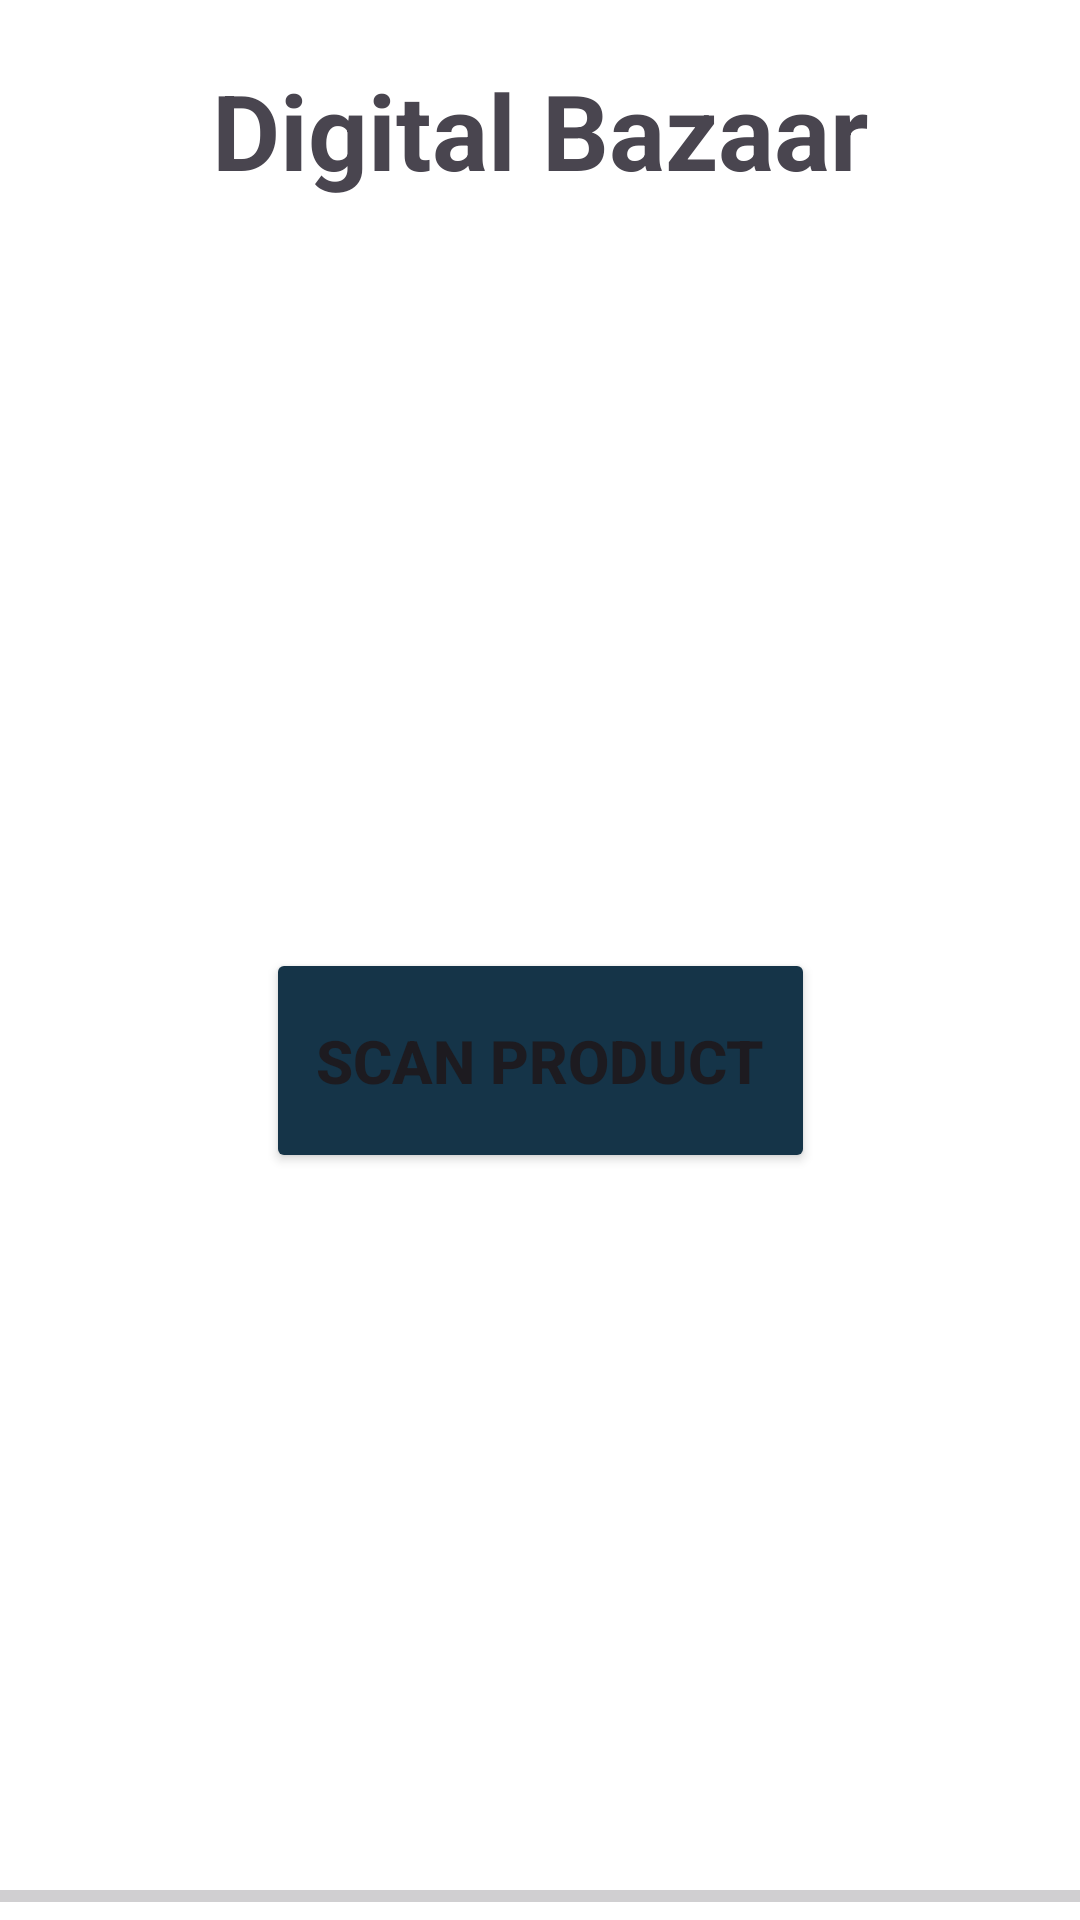

Layout XML and referenced resources for this Android screen:
<!-- AndroidManifest.xml: application theme Theme.DigitalBaazar -->
<!-- res/layout/activity_main.xml -->
<?xml version="1.0" encoding="utf-8"?>
<androidx.constraintlayout.widget.ConstraintLayout xmlns:android="http://schemas.android.com/apk/res/android"
    xmlns:app="http://schemas.android.com/apk/res-auto"
    xmlns:tools="http://schemas.android.com/tools"
    android:id="@+id/main"
    android:layout_width="match_parent"
    android:layout_height="match_parent"
    android:background="@color/white"
    tools:context=".MainActivity">

    <TextView
        android:id="@+id/textView"
        android:layout_width="wrap_content"
        android:layout_height="wrap_content"
        android:paddingTop="20sp"
        android:text="@string/digital_bazaar"
        android:textAlignment="center"
        android:textSize="35sp"
        android:textStyle="bold"
        app:layout_constraintEnd_toEndOf="parent"
        app:layout_constraintStart_toStartOf="parent"
        app:layout_constraintTop_toTopOf="parent" />

    <Button
        android:layout_width="183dp"
        android:layout_height="75dp"
        android:id="@+id/scan_product_button"
        android:backgroundTint="#153448"
        android:padding="15dp"
        android:text="Scan Product"
        android:textSize="20dp"
        android:textStyle="bold"
        app:layout_constraintBottom_toBottomOf="parent"
        app:layout_constraintEnd_toEndOf="parent"
        app:layout_constraintStart_toStartOf="parent"
        app:layout_constraintTop_toBottomOf="@+id/textView" />

    <ImageView
        android:id="@+id/click_image"
        android:layout_width="match_parent"
        android:layout_height="match_parent"
        android:padding="20dp"
        app:layout_constraintBottom_toTopOf="@+id/progressBar"
        app:layout_constraintEnd_toEndOf="parent"
        app:layout_constraintStart_toStartOf="parent"
        app:layout_constraintTop_toTopOf="parent" />

    <ProgressBar
        android:id="@+id/progressBar"
        style="@style/Widget.AppCompat.ProgressBar.Horizontal"
        android:layout_width="match_parent"
        android:layout_height="wrap_content"
        app:layout_constraintBottom_toBottomOf="parent"
        app:layout_constraintEnd_toEndOf="parent"
        app:layout_constraintStart_toStartOf="parent" />

    <TextView
        android:id="@+id/progressTextView"
        android:layout_width="wrap_content"
        android:layout_height="wrap_content"
        app:layout_constraintRight_toRightOf="@id/progressBar"
        app:layout_constraintTop_toBottomOf="@id/progressBar"

        />

</androidx.constraintlayout.widget.ConstraintLayout>
<!-- resources referenced by this layout -->
<resources>
  <string name="digital_bazaar">Digital Bazaar</string>
  <style name="Theme.DigitalBaazar" parent="Base.Theme.DigitalBaazar" />
  <style name="Base.Theme.DigitalBaazar" parent="Theme.Material3.DayNight.NoActionBar">
          
          
      </style>
  <!-- not gathered from this repository: default colours our renderer supplied (Android Studio template values) -->
  <color name="white">#FFFFFFFF</color>
</resources>
